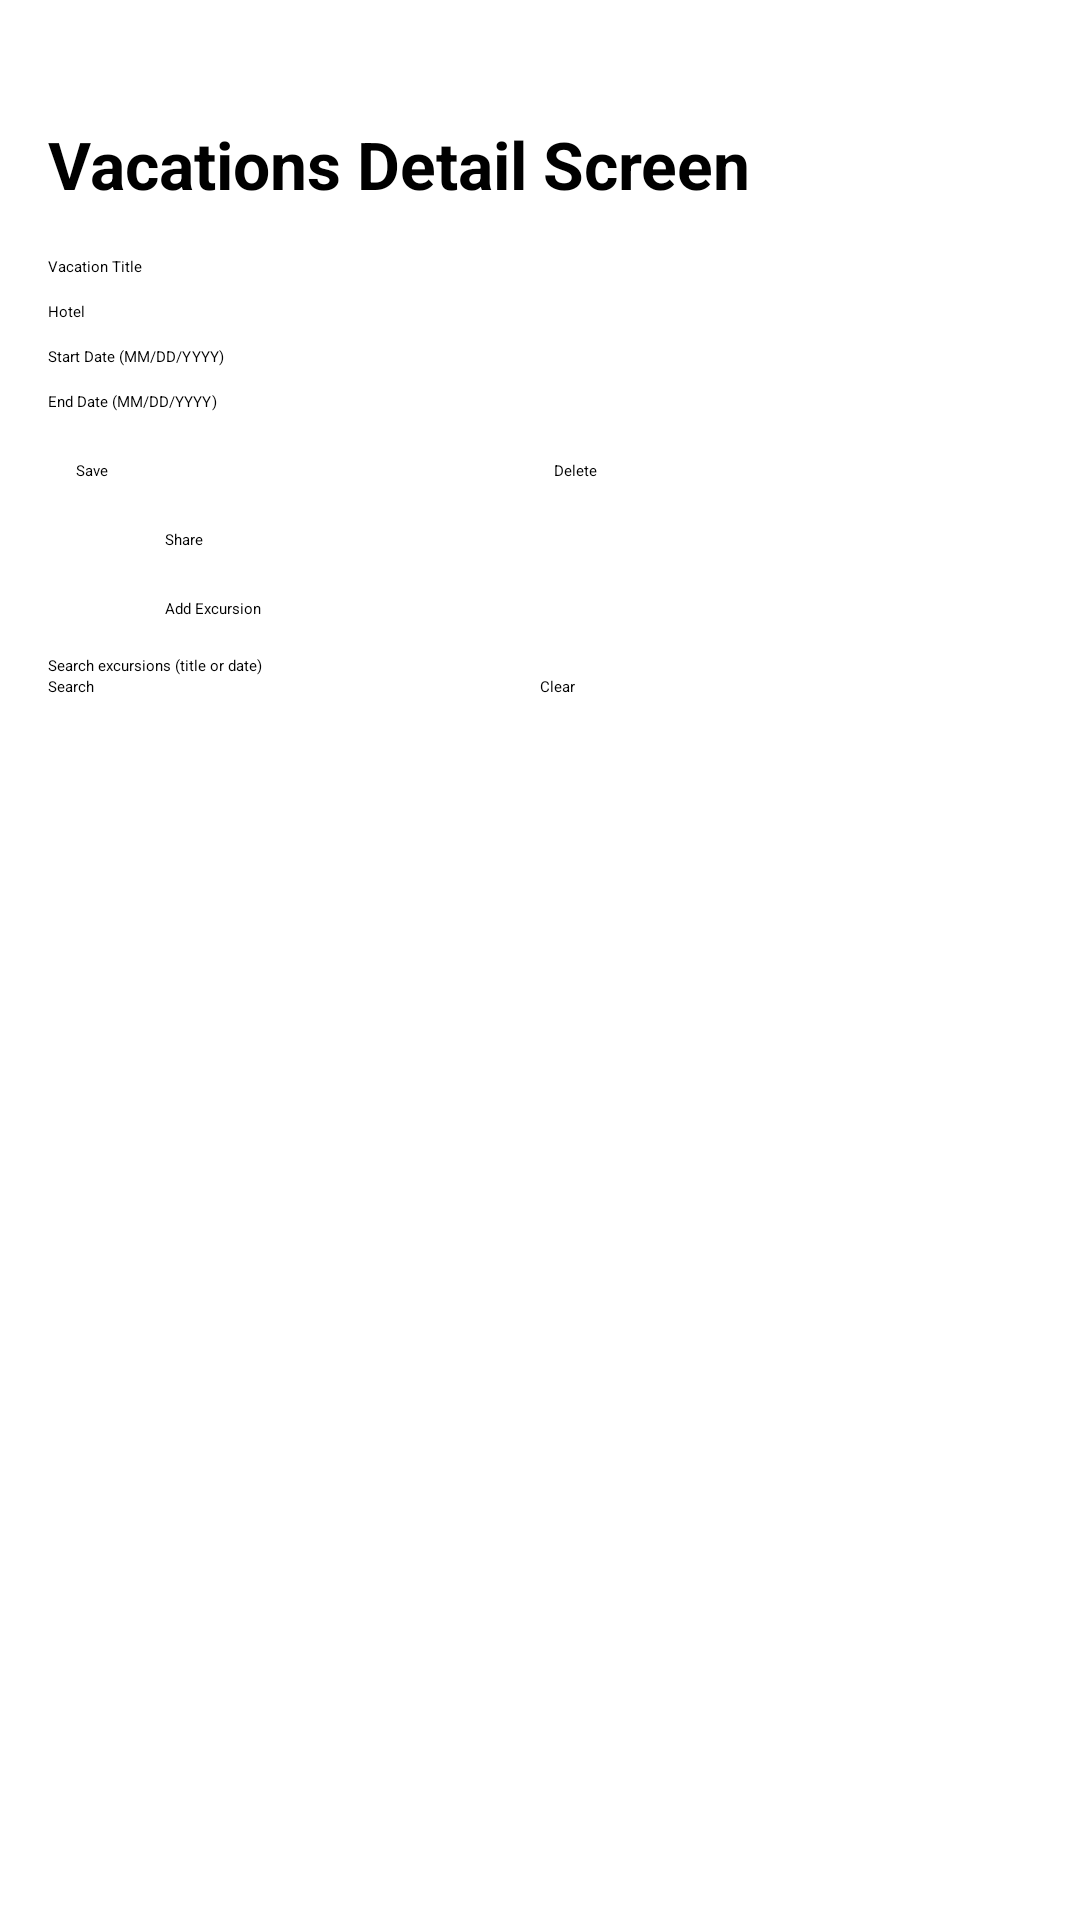

This screen was rendered from an Android layout file. Write that file and the resources it references.
<!-- AndroidManifest.xml: application theme Theme.VacationScheduler -->
<!-- res/layout/activity_vacation_detail.xml -->
<?xml version="1.0" encoding="utf-8"?>
<androidx.constraintlayout.widget.ConstraintLayout xmlns:android="http://schemas.android.com/apk/res/android"
    xmlns:app="http://schemas.android.com/apk/res-auto"
    xmlns:tools="http://schemas.android.com/tools"
    android:layout_width="match_parent"
    android:layout_height="match_parent"
    android:padding="16dp">

    <TextView
        android:id="@+id/textView2"
        android:layout_width="wrap_content"
        android:layout_height="wrap_content"
        android:layout_marginTop="24dp"
        android:text="Vacations Detail Screen"
        android:textSize="22dp"
        android:textStyle="bold"
        app:layout_constraintStart_toStartOf="parent"
        app:layout_constraintTop_toTopOf="parent" />

    <EditText
        android:id="@+id/titleEditText"
        android:layout_width="0dp"
        android:layout_height="wrap_content"
        android:layout_marginTop="16dp"
        android:hint="Vacation Title"
        app:layout_constraintEnd_toEndOf="parent"
        app:layout_constraintStart_toStartOf="parent"
        app:layout_constraintTop_toBottomOf="@+id/textView2" />

    <EditText
        android:id="@+id/hotelEditText"
        android:layout_width="0dp"
        android:layout_height="wrap_content"
        android:layout_marginTop="8dp"
        android:hint="Hotel"
        app:layout_constraintEnd_toEndOf="parent"
        app:layout_constraintStart_toStartOf="parent"
        app:layout_constraintTop_toBottomOf="@id/titleEditText" />

    <EditText
        android:id="@+id/startDateEditText"
        android:layout_width="0dp"
        android:layout_height="wrap_content"
        android:layout_marginTop="8dp"
        android:hint="Start Date (MM/DD/YYYY)"
        app:layout_constraintEnd_toEndOf="parent"
        app:layout_constraintStart_toStartOf="parent"
        app:layout_constraintTop_toBottomOf="@id/hotelEditText" />

    <EditText
        android:id="@+id/endDateEditText"
        android:layout_width="0dp"
        android:layout_height="wrap_content"
        android:layout_marginTop="8dp"
        android:hint="End Date (MM/DD/YYYY)"
        app:layout_constraintEnd_toEndOf="parent"
        app:layout_constraintStart_toStartOf="parent"
        app:layout_constraintTop_toBottomOf="@id/startDateEditText" />

    <Button
        android:id="@+id/saveButton"
        android:layout_width="150dp"
        android:layout_height="wrap_content"
        android:layout_marginTop="16dp"
        android:text="Save"
        android:backgroundTint="#E91E63"
        app:layout_constraintEnd_toStartOf="@+id/deleteButton"
        app:layout_constraintHorizontal_bias="0.5"
        app:layout_constraintStart_toStartOf="parent"
        app:layout_constraintTop_toBottomOf="@id/endDateEditText" />

    <Button
        android:id="@+id/deleteButton"
        android:layout_width="150dp"
        android:layout_height="wrap_content"
        android:layout_marginTop="16dp"
        android:text="Delete"
        android:backgroundTint="@color/black"
        app:layout_constraintEnd_toEndOf="parent"
        app:layout_constraintHorizontal_bias="0.5"
        app:layout_constraintStart_toEndOf="@+id/saveButton"
        app:layout_constraintTop_toBottomOf="@id/endDateEditText" />

    <Button
        android:id="@+id/shareButton"
        android:layout_width="250dp"
        android:layout_height="wrap_content"
        android:layout_marginTop="16dp"
        android:text="Share"
        android:backgroundTint="#03A9F4"
        app:layout_constraintEnd_toEndOf="parent"
        app:layout_constraintStart_toStartOf="parent"
        app:layout_constraintTop_toBottomOf="@id/saveButton" />

    <Button
        android:id="@+id/addExcursionButton"
        android:layout_width="250dp"
        android:layout_height="wrap_content"
        android:layout_marginTop="16dp"
        android:backgroundTint="#E91E63"
        android:text="Add Excursion"
        app:layout_constraintEnd_toEndOf="parent"
        app:layout_constraintStart_toStartOf="parent"
        app:layout_constraintTop_toBottomOf="@id/shareButton" />

    <EditText
        android:id="@+id/excursionSearchEditText"
        android:layout_width="0dp"
        android:layout_height="wrap_content"
        android:layout_marginTop="12dp"
        android:hint="Search excursions (title or date)"
        app:layout_constraintTop_toBottomOf="@id/addExcursionButton"
        app:layout_constraintStart_toStartOf="parent"
        app:layout_constraintEnd_toEndOf="parent" />

    <Button
        android:id="@+id/excursionSearchButton"
        android:layout_width="0dp"
        android:layout_height="wrap_content"
        android:text="Search"
        app:layout_constraintTop_toBottomOf="@id/excursionSearchEditText"
        app:layout_constraintStart_toStartOf="parent"
        app:layout_constraintEnd_toStartOf="@+id/excursionClearSearchButton"
        app:layout_constraintHorizontal_weight="1" />

    <Button
        android:id="@+id/excursionClearSearchButton"
        android:layout_width="0dp"
        android:layout_height="wrap_content"
        android:text="Clear"
        app:layout_constraintTop_toBottomOf="@id/excursionSearchEditText"
        app:layout_constraintStart_toEndOf="@id/excursionSearchButton"
        app:layout_constraintEnd_toEndOf="parent"
        app:layout_constraintHorizontal_weight="1" />

    <androidx.recyclerview.widget.RecyclerView
        android:id="@+id/excursionList"
        android:layout_width="0dp"
        android:layout_height="0dp"
        android:layout_marginTop="16dp"
        app:layout_constraintBottom_toBottomOf="parent"
        app:layout_constraintEnd_toEndOf="parent"
        app:layout_constraintStart_toStartOf="parent"
        app:layout_constraintTop_toBottomOf="@id/excursionSearchButton" />

</androidx.constraintlayout.widget.ConstraintLayout>
<!-- resources referenced by this layout -->
<resources>
  <style name="Theme.VacationScheduler" parent="Base.Theme.VacationScheduler">
          
          <item name="android:navigationBarColor">@android:color/transparent</item>
          <item name="android:statusBarColor">@android:color/transparent</item>
          <item name="android:windowLightStatusBar">?attr/isLightTheme</item>
      </style>
  <!-- not gathered from this repository: default colours our renderer supplied (Android Studio template values) -->
  <color name="black">#FF000000</color>
</resources>
